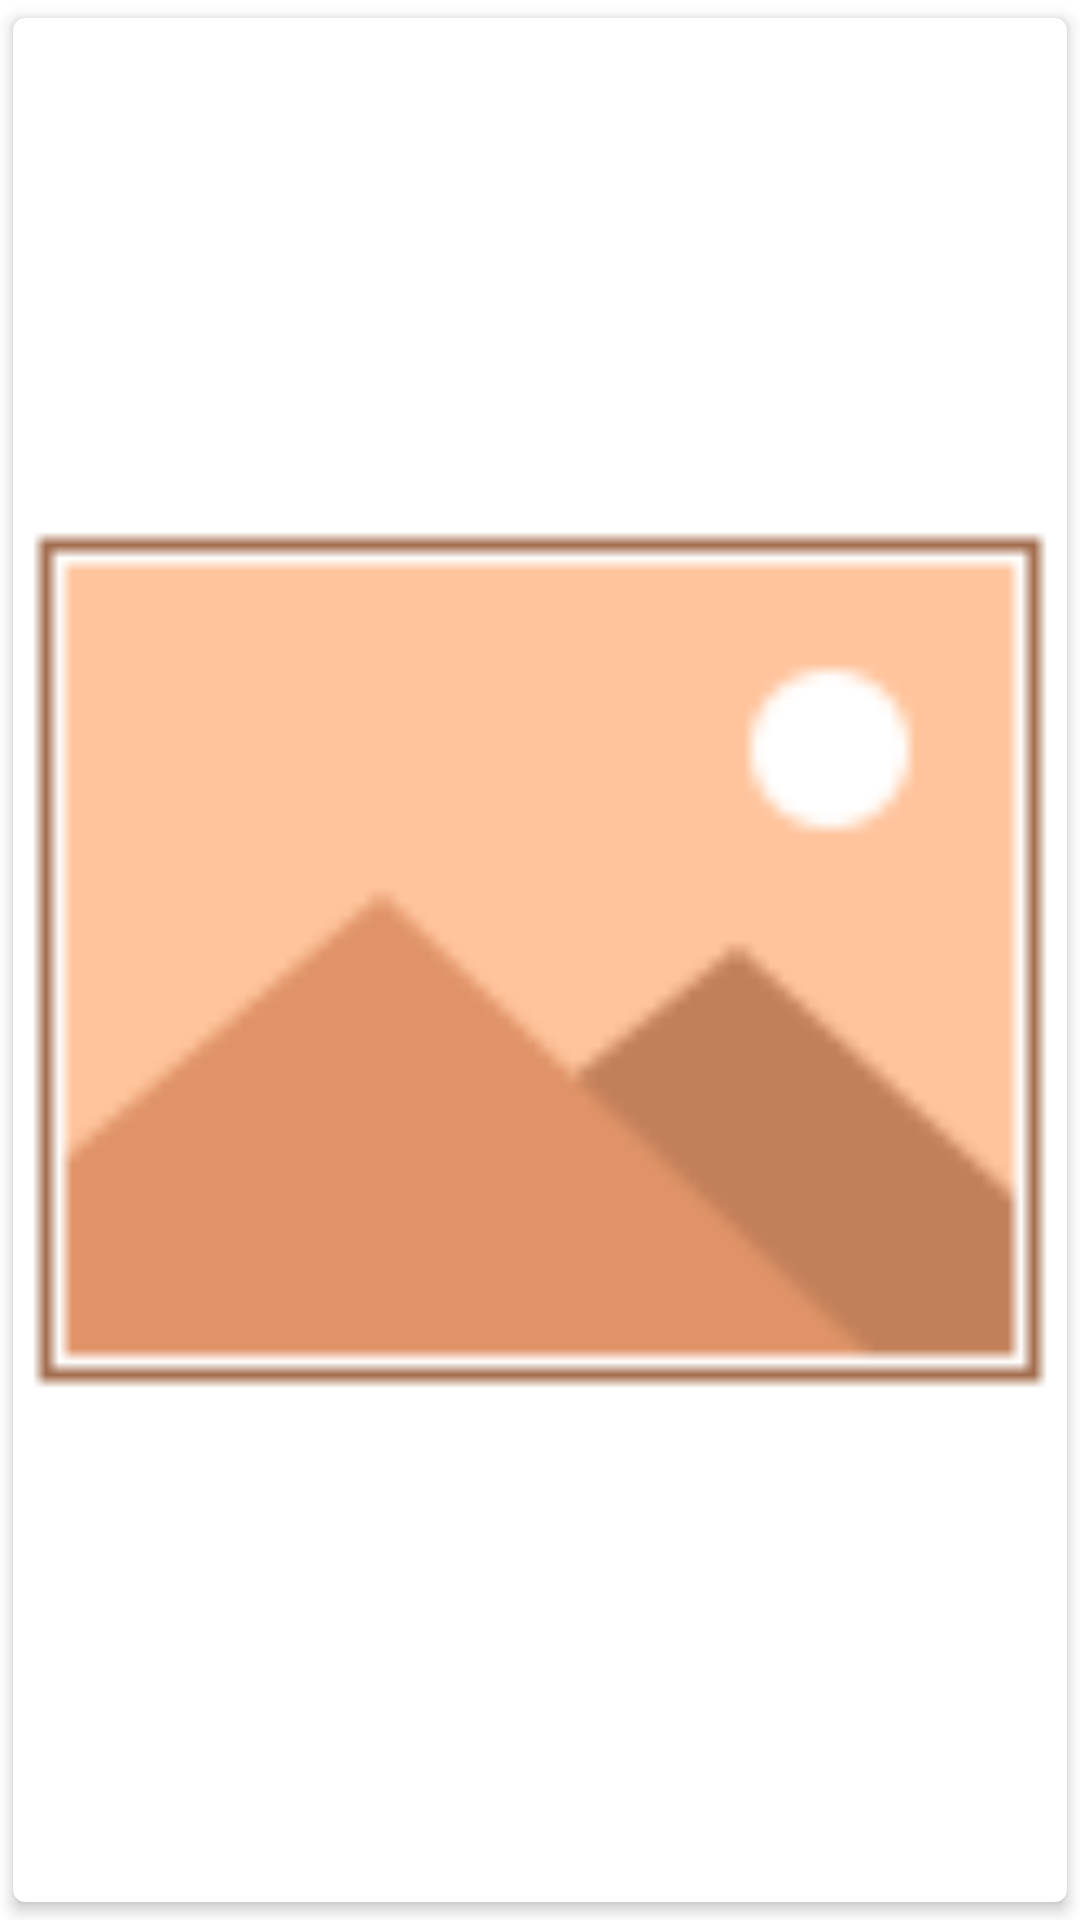

The Android layout XML behind this screen, and the referenced resources:
<!-- AndroidManifest.xml: application theme AppTheme -->
<!-- res/layout/image_item.xml -->
<?xml version="1.0" encoding="utf-8"?>
<com.google.android.material.card.MaterialCardView xmlns:android="http://schemas.android.com/apk/res/android"
    xmlns:app="http://schemas.android.com/apk/res-auto"
    android:layout_width="match_parent"
    android:layout_height="wrap_content"
    app:cardCornerRadius="4dp"
    app:cardElevation="3dp"
    app:cardPreventCornerOverlap="true"
    app:cardUseCompatPadding="true">

    <androidx.constraintlayout.widget.ConstraintLayout
        android:layout_width="match_parent"
        android:layout_height="match_parent">

        <ImageView
            android:id="@+id/imageView"
            android:layout_width="match_parent"
            android:layout_height="match_parent"
            android:adjustViewBounds="true"
            android:contentDescription="Image"
            app:srcCompat="@drawable/icons8_full_image_80" />

    </androidx.constraintlayout.widget.ConstraintLayout>

</com.google.android.material.card.MaterialCardView>
<!-- resources referenced by this layout -->
<resources>
  <!-- drawable icons8_full_image_80: png bitmap (drawable, 1412 bytes) -->
  <style name="AppTheme" parent="Theme.MaterialComponents.Light.DarkActionBar">
          
          <item name="colorPrimary">@color/colorPrimary</item>
          <item name="colorPrimaryDark">@color/colorPrimaryDark</item>
          <item name="colorAccent">@color/colorAccent</item>
  
          <item name="android:colorBackground">@color/colorBackground</item>
          <item name="colorSurface">@color/colorSurface</item>
          <item name="colorError">@color/colorError</item>
  
          <item name="colorOnPrimary">@color/colorOnPrimary</item>
          <item name="colorOnSecondary">@color/colorOnAccent</item>
          <item name="colorOnBackground">@color/colorOnBackground</item>
          <item name="colorOnSurface">@color/colorOnSurface</item>
          <item name="colorOnError">@color/colorOnError</item>
  
      </style>
  <color name="colorPrimary">#6200EE</color>
  <color name="colorPrimaryDark">#3700B3</color>
  <color name="colorAccent">#03DAC5</color>
  <color name="colorBackground">#FFFFFF</color>
  <color name="colorSurface">#FFFFFF</color>
  <color name="colorError">#B00020</color>
  <color name="colorOnPrimary">#FFFFFF</color>
  <color name="colorOnAccent">#000000</color>
  <color name="colorOnBackground">#000000</color>
  <color name="colorOnSurface">#000000</color>
  <color name="colorOnError">#FFFFFF</color>
</resources>
